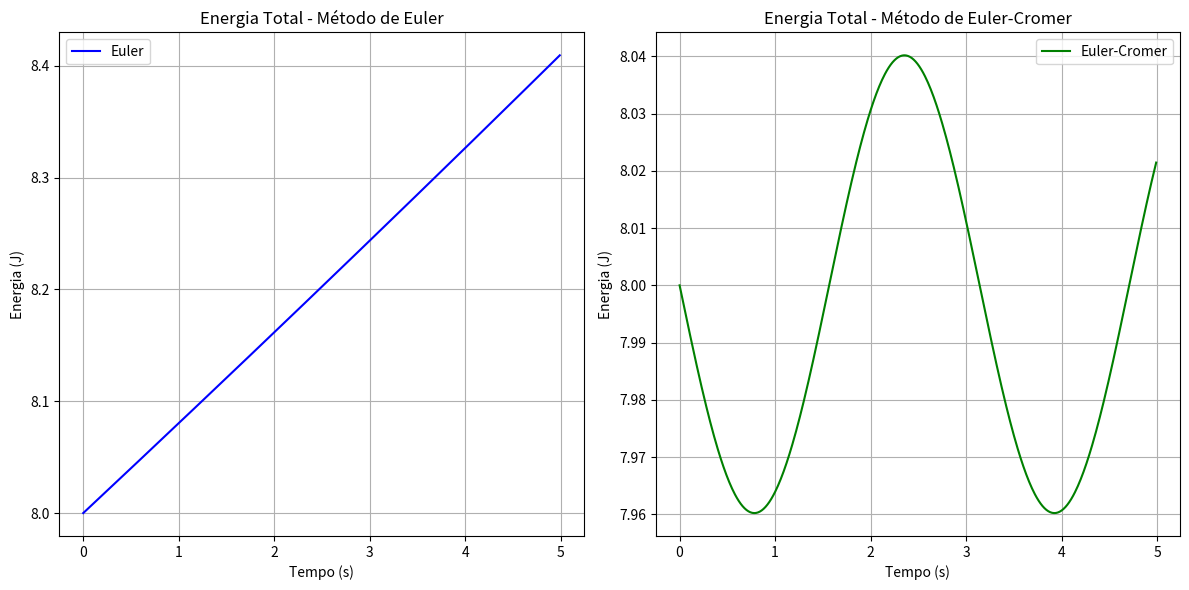

This figure's Python source:
import numpy as np
import matplotlib.pyplot as plt

k = 1 # N/m
m = 1 # kg
x0 = 4 # m
v0 = 0 # m/s
dt = 0.01 # s
tf = 5 # s

E_total = 0.5 * k * x0**2 + 0.5 * m * v0**2
print(f"Energia total: {E_total:.2f} J")

# vetores de tempo
t = np.arange(0, tf, dt)
N = len(t)

# Inicialização para o método de Euler-Cromer

x_euler = np.zeros(N)
v_euler = np.zeros(N)
a_euler = np.zeros(N)

x_euler[0] = x0
v_euler[0] = v0

x_euler_cromer = np.zeros(N)
v_euler_cromer = np.zeros(N)
a_euler_cromer = np.zeros(N)

x_euler_cromer[0] = x0
v_euler_cromer[0] = v0

#integração numérica

for i in range(N-1):
    # Metodo de Euler
    a_euler[i] = -k * x_euler[i] / m
    v_euler[i+1] = v_euler[i] + a_euler[i] * dt
    x_euler[i+1] = x_euler[i] + v_euler[i] * dt

    # Metodo de Euler-Cromer
    a_euler_cromer[i] = -k * x_euler_cromer[i] / m
    v_euler_cromer[i+1] = v_euler_cromer[i] + a_euler_cromer[i] * dt
    x_euler_cromer[i+1] = x_euler_cromer[i] + v_euler_cromer[i+1] * dt

# Energia total ao longo do tempo
E_pot_euler = 0.5 * k * x_euler**2
E_kin_euler = 0.5 * m * v_euler**2
E_total_euler = E_pot_euler + E_kin_euler


E_pot_euler_cromer = 0.5 * k * x_euler_cromer**2
E_kin_euler_cromer = 0.5 * m * v_euler_cromer**2
E_total_euler_cromer = E_pot_euler_cromer + E_kin_euler_cromer

# Gráficos
plt.figure(figsize=(12, 6))

# Subplot 1: Energia total (Euler)
plt.subplot(1, 2, 1)
plt.plot(t, E_total_euler, label="Euler", color="blue")
plt.title("Energia Total - Método de Euler")
plt.xlabel("Tempo (s)")
plt.ylabel("Energia (J)")
plt.legend()
plt.grid()

# Subplot 2: Energia total (Euler-Cromer)
plt.subplot(1, 2, 2)
plt.plot(t, E_total_euler_cromer, label="Euler-Cromer", color="green")
plt.title("Energia Total - Método de Euler-Cromer")
plt.xlabel("Tempo (s)")
plt.ylabel("Energia (J)")
plt.legend()
plt.grid()

plt.tight_layout()
plt.show()